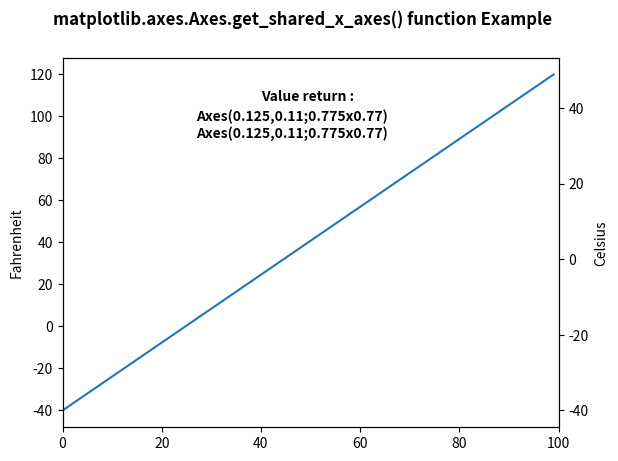

The matplotlib source for this figure:
# Implementation of matplotlib function
import matplotlib.pyplot as plt
import numpy as np


def GFG1(temp):
	return (5. / 9.) * (temp - 32)

def GFG2(ax1):
	y1, y2 = ax1.get_ylim()
	ax_twin .set_ylim(GFG1(y1), GFG1(y2))
	ax_twin .figure.canvas.draw()

fig, ax1 = plt.subplots()
ax_twin = ax1.twinx()

ax1.callbacks.connect("ylim_changed", GFG2)
ax1.plot(np.linspace(-40, 120, 100))
ax1.set_xlim(0, 100)

ax1.set_ylabel('Fahrenheit')
ax_twin .set_ylabel('Celsius')

w = ax1.get_shared_x_axes()
w1 = ax_twin.get_shared_x_axes()
for i in w:
	x, y = list(i)
	ax1.text(40, 100, "Value return : \n",
			fontweight ="bold")
	ax1.text(27, 90, str(x)+"\n"+str(y),
			fontweight ="bold")
fig.suptitle('matplotlib.axes.Axes.get_shared_x_axes() function Example\n\n', fontweight ="bold")
plt.show()
